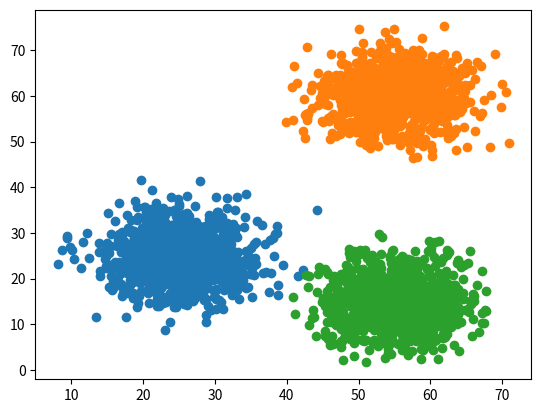

This figure's Python source:
# -*- coding: utf-8 -*-
"""
Created on Fri Dec 22 23:38:29 2023

[redacted]
"""

import numpy as np
import pandas as pd
import matplotlib.pyplot as plt

# %% create dataset

# class1
x1 = np.random.normal(25, 5, 1000)
y1 = np.random.normal(25, 5, 1000)

# class2
x2 = np.random.normal(55, 5, 1000)
y2 = np.random.normal(60, 5, 1000)

# class3
x3 = np.random.normal(55, 5, 1000)
y3 = np.random.normal(15, 5, 1000)

# %%
x = np.concatenate((x1, x2, x3), axis=0)
y = np.concatenate((y1, y2, y3), axis=0)

dictionary = {'x': x, 'y': y}

# %%
data = pd.DataFrame(dictionary)

# %%
plt.scatter(x1, y1)
plt.scatter(x2, y2)
plt.scatter(x3, y3)
plt.show()
